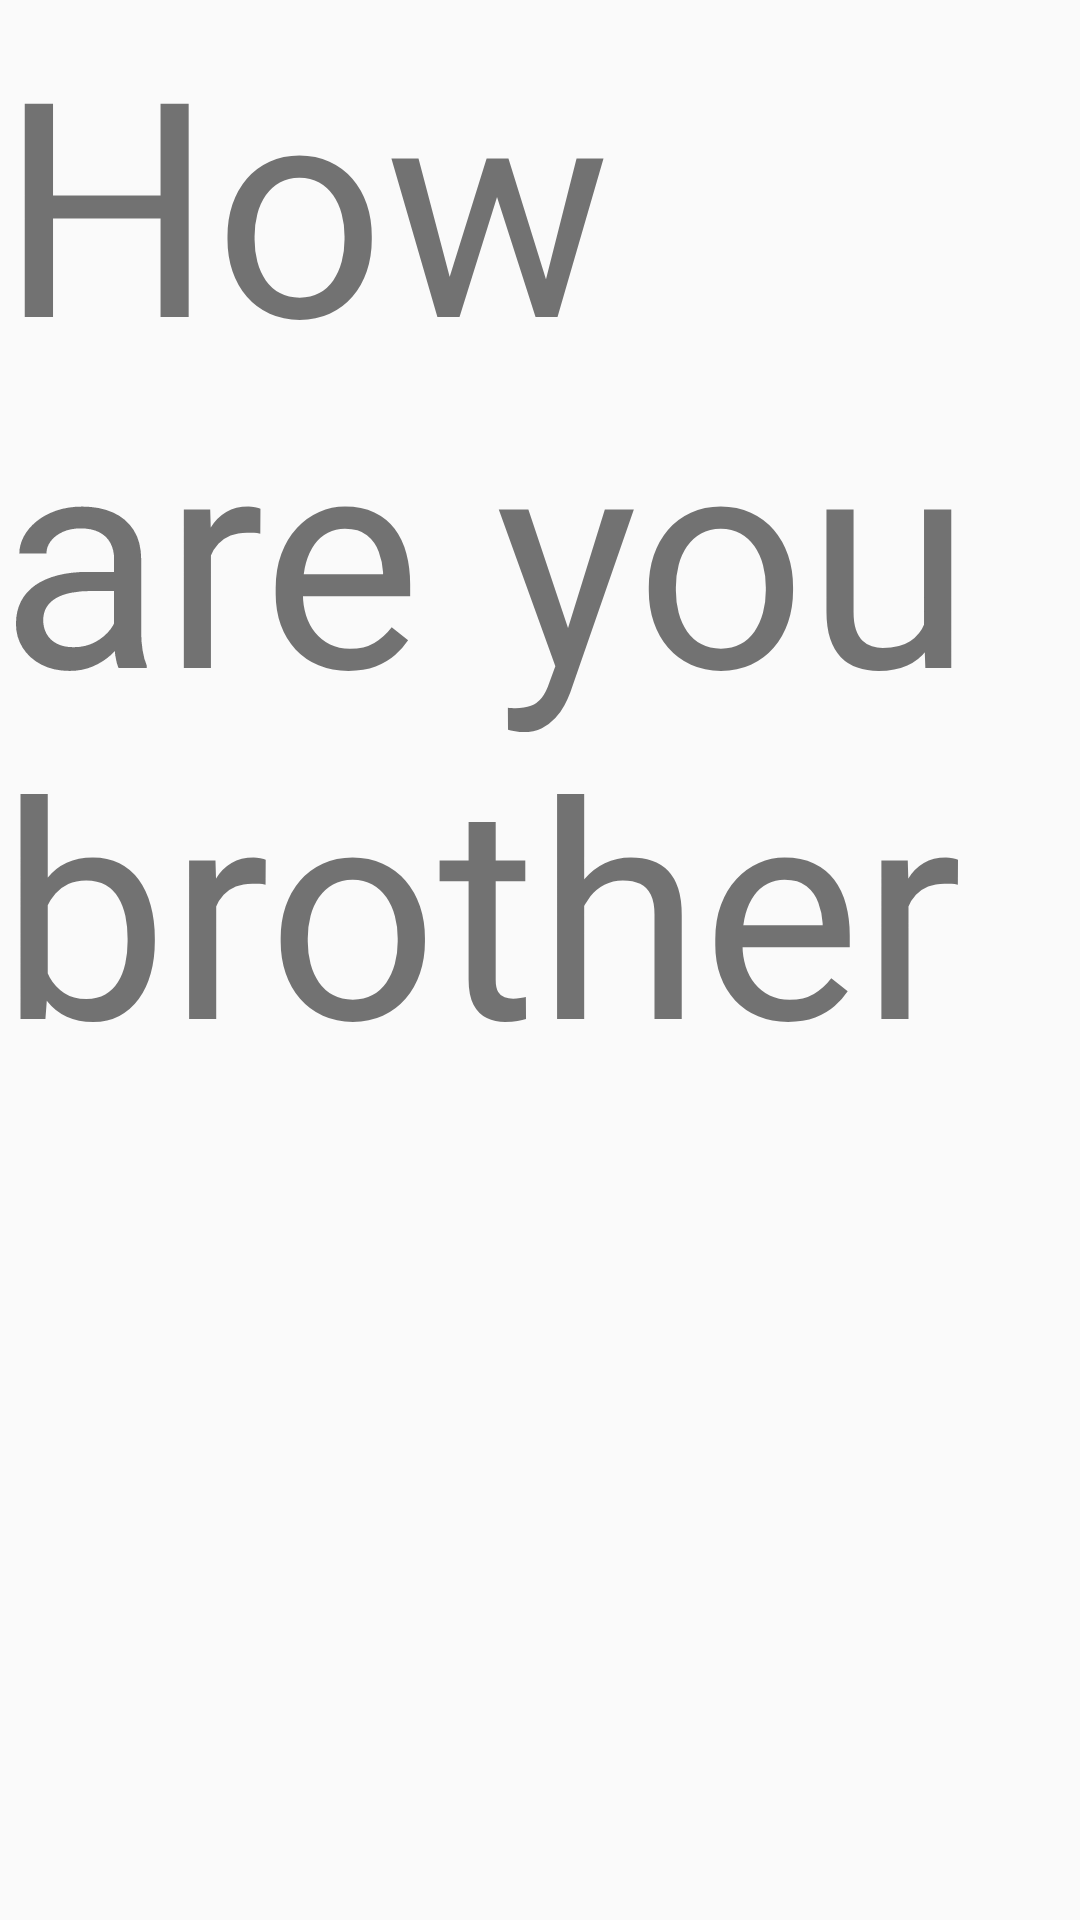

Android layout source for this screen:
<!-- AndroidManifest.xml: application theme Theme.Danish_Portfolio -->
<!-- res/layout/fragment_live_demo_task_four.xml -->
<?xml version="1.0" encoding="utf-8"?>
<androidx.constraintlayout.widget.ConstraintLayout xmlns:android="http://schemas.android.com/apk/res/android"
    xmlns:app="http://schemas.android.com/apk/res-auto"
    xmlns:tools="http://schemas.android.com/tools"
    android:id="@+id/constraintLayout"
    android:layout_width="match_parent"
    android:layout_height="match_parent"
    tools:context=".ui.main.PlaceholderFragment">

    <TextView
        android:id="@+id/section_label"
        android:text="How are you brother"
        android:textSize="100sp"
        android:layout_width="wrap_content"
        android:layout_height="wrap_content"
        android:layout_marginStart="@dimen/activity_horizontal_margin"
        android:layout_marginTop="@dimen/activity_vertical_margin"
        android:layout_marginEnd="@dimen/activity_horizontal_margin"
        android:layout_marginBottom="@dimen/activity_vertical_margin"
        app:layout_constraintLeft_toLeftOf="parent"
        app:layout_constraintTop_toTopOf="@+id/constraintLayout"
        tools:layout_constraintLeft_creator="1"
        tools:layout_constraintTop_creator="1" />

</androidx.constraintlayout.widget.ConstraintLayout>
<!-- resources referenced by this layout -->
<resources>
  <style name="Theme.Danish_Portfolio" parent="Theme.AppCompat.DayNight.NoActionBar">
          
          <item name="colorPrimary">@color/purple_500</item>
          <item name="colorPrimaryVariant">@color/purple_700</item>
          <item name="colorOnPrimary">@color/white</item>
          
          <item name="colorSecondary">@color/teal_200</item>
          <item name="colorSecondaryVariant">@color/teal_700</item>
          <item name="colorOnSecondary">@color/black</item>
          
          <item name="android:statusBarColor" tools:targetApi="l">?attr/colorPrimaryVariant</item>
          
      </style>
  <!-- not gathered from this repository: default colours our renderer supplied (Android Studio template values) -->
  <color name="purple_500">#FF6200EE</color>
  <color name="purple_700">#FF3700B3</color>
  <color name="teal_200">#FF03DAC5</color>
  <color name="teal_700">#FF018786</color>
  <color name="black">#FF000000</color>
  <color name="white">#FFFFFFFF</color>
</resources>
